Labelled photos from "recortes", an image-classification folder in Dxnn017/fruit-detector-pricer. The possible labels are: apple red 1, banana 1, cantaloupe 2, cocos 1, granadilla 1, kiwi 1, maracuja 1, peach 2, pear forelle 1, pineapple mini 1.

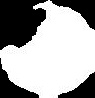
Label: cantaloupe 2

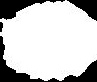
Label: pineapple mini 1

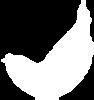
Label: banana 1

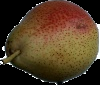
Label: pear forelle 1

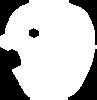
Label: apple red 1

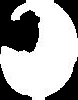
Label: maracuja 1
